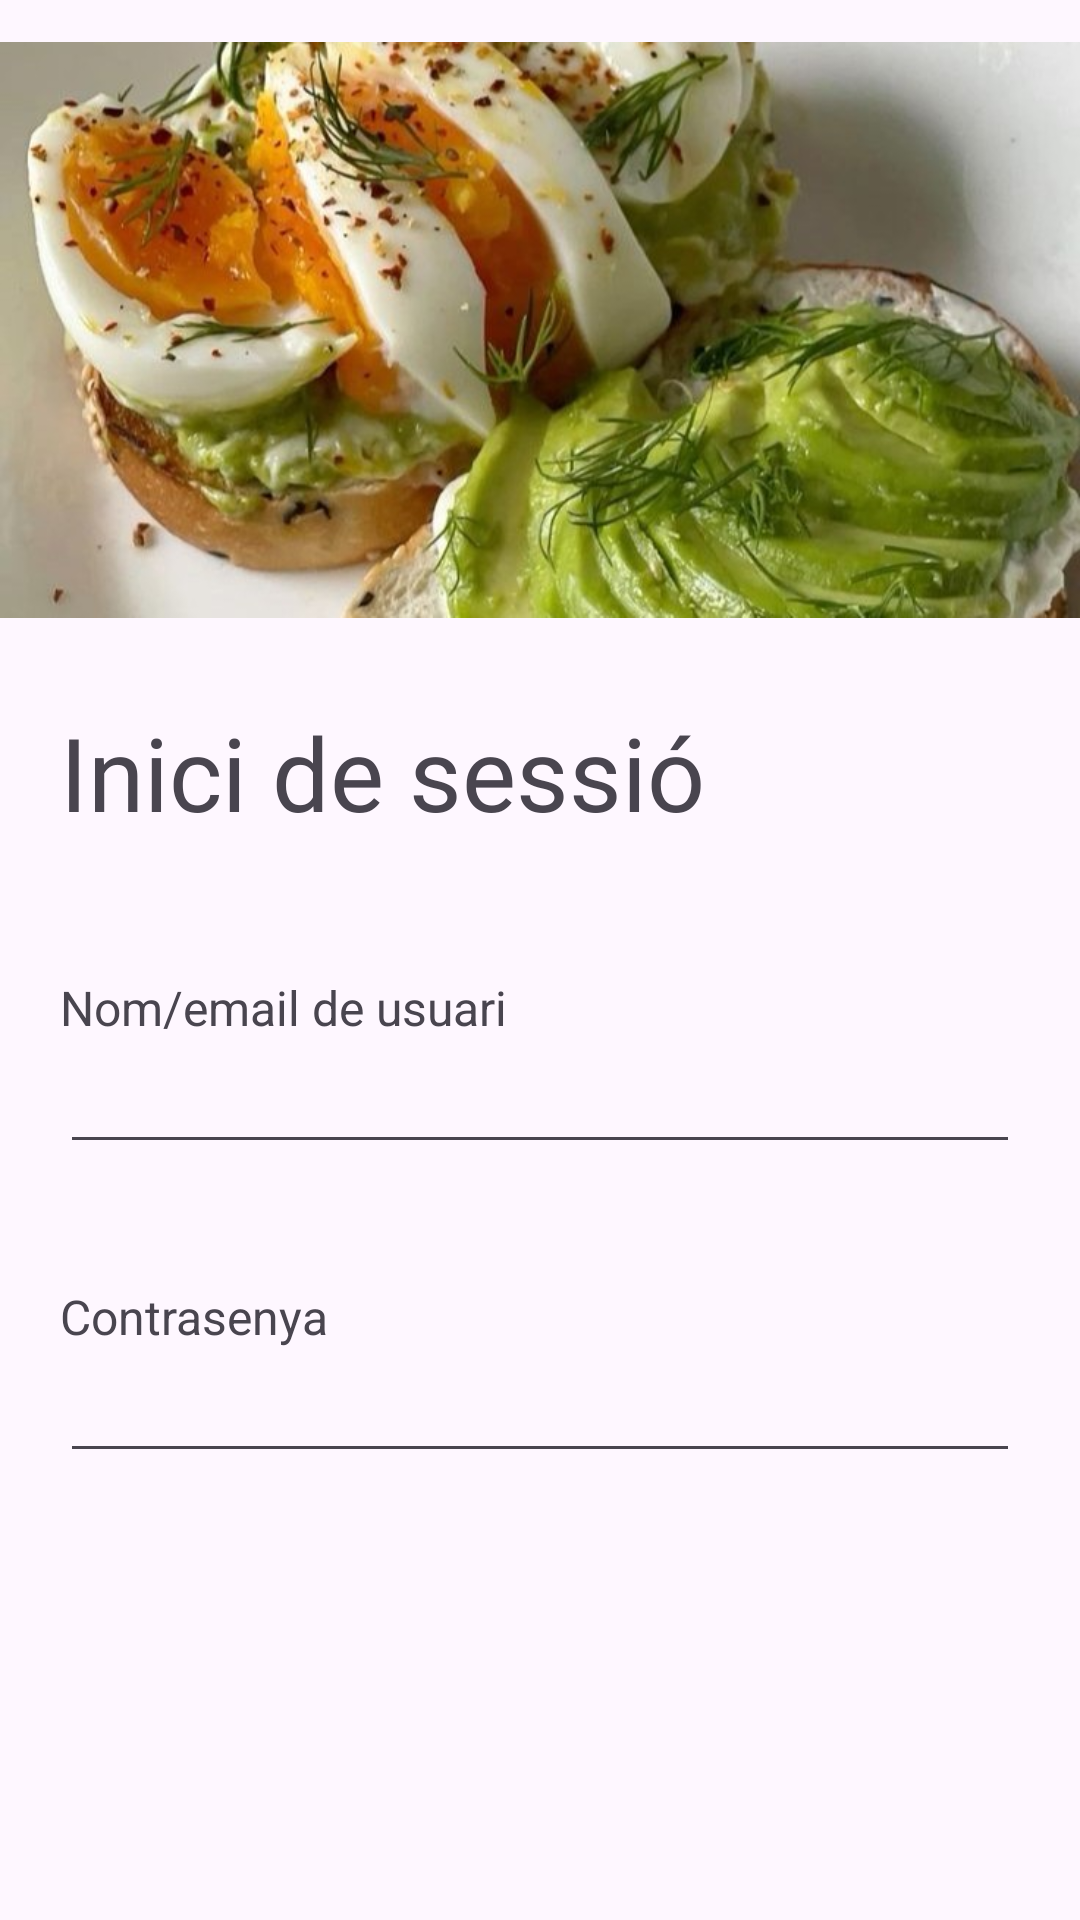

The Android layout XML behind this screen, and the referenced resources:
<!-- AndroidManifest.xml: application theme Theme.Pt_9_tastehub -->
<!-- res/layout/log_in_screen.xml -->
<?xml version="1.0" encoding="utf-8"?>
<androidx.constraintlayout.widget.ConstraintLayout xmlns:android="http://schemas.android.com/apk/res/android"
    xmlns:app="http://schemas.android.com/apk/res-auto"
    xmlns:tools="http://schemas.android.com/tools"
    android:id="@+id/main"
    android:layout_width="match_parent"
    android:layout_height="match_parent"
    tools:context=".LogInScreenActivity">

    <LinearLayout
        android:layout_width="match_parent"
        android:layout_height="220dp"
        android:orientation="vertical"
        app:layout_constraintTop_toTopOf="parent">

        <ImageView
            android:id="@+id/imageView4"
            android:layout_width="match_parent"
            android:layout_height="wrap_content"
            app:srcCompat="@drawable/alvo_ou_tall" />
    </LinearLayout>

    <LinearLayout
        android:layout_width="match_parent"
        android:layout_height="75dp"
        android:layout_marginTop="220dp"
        android:orientation="vertical"
        app:layout_constraintTop_toTopOf="parent">

        <TextView
            android:layout_width="match_parent"
            android:layout_height="match_parent"
            android:fontFamily="@font/ubuntu_light"
            android:gravity="center_vertical"
            android:paddingLeft="20dp"
            android:text="@string/title_log_in"
            android:textSize="34sp" />
    </LinearLayout>

    <LinearLayout
        android:layout_width="match_parent"
        android:layout_height="290dp"
        android:layout_marginTop="295dp"
        android:orientation="vertical"
        android:paddingLeft="20dp"
        android:paddingTop="30dp"
        android:paddingRight="20dp"
        app:layout_constraintTop_toTopOf="parent">

        <TextView
            android:id="@+id/textView2"
            android:layout_width="match_parent"
            android:layout_height="wrap_content"
            android:text="@string/name_email"
            android:textSize="16sp" />

        <EditText
            android:id="@+id/editTextText2"
            android:layout_width="match_parent"
            android:layout_height="wrap_content"
            android:ems="10"
            android:inputType="text"
            android:text="" />

        <TextView
            android:id="@+id/textView3"
            android:layout_width="match_parent"
            android:layout_height="wrap_content"
            android:layout_marginTop="40dp"
            android:text="@string/password_usuari"
            android:textSize="16sp" />

        <EditText
            android:id="@+id/editTextText3"
            android:layout_width="match_parent"
            android:layout_height="wrap_content"
            android:ems="10"
            android:inputType="text"
            android:text="" />

    </LinearLayout>

    <LinearLayout
        android:layout_width="match_parent"
        android:layout_height="match_parent"
        android:layout_marginTop="585dp"
        android:orientation="vertical"
        android:padding="30dp"
        app:layout_constraintBottom_toBottomOf="parent"
        app:layout_constraintTop_toTopOf="parent">

        <Button
            android:id="@+id/btn_login"
            android:layout_width="match_parent"
            android:layout_height="wrap_content"
            android:backgroundTint="#0B735F"
            android:text="@string/button_log_in" />

        <Button
            android:id="@+id/btn_singup"
            android:layout_width="match_parent"
            android:layout_height="wrap_content"
            android:backgroundTint="#0B735F"
            android:text="Sing up" />

    </LinearLayout>

</androidx.constraintlayout.widget.ConstraintLayout>
<!-- resources referenced by this layout -->
<resources>
  <!-- drawable alvo_ou_tall: jpg bitmap (drawable, 72182 bytes) -->
  <string name="button_log_in">Log in</string>
  <string name="name_email">Nom/email de usuari</string>
  <string name="password_usuari">Contrasenya</string>
  <string name="title_log_in">Inici de sessió</string>
  <style name="Theme.Pt_9_tastehub" parent="Base.Theme.Pt_9_tastehub" />
  <style name="Base.Theme.Pt_9_tastehub" parent="Theme.Material3.DayNight.NoActionBar">
          
          
      </style>
</resources>
